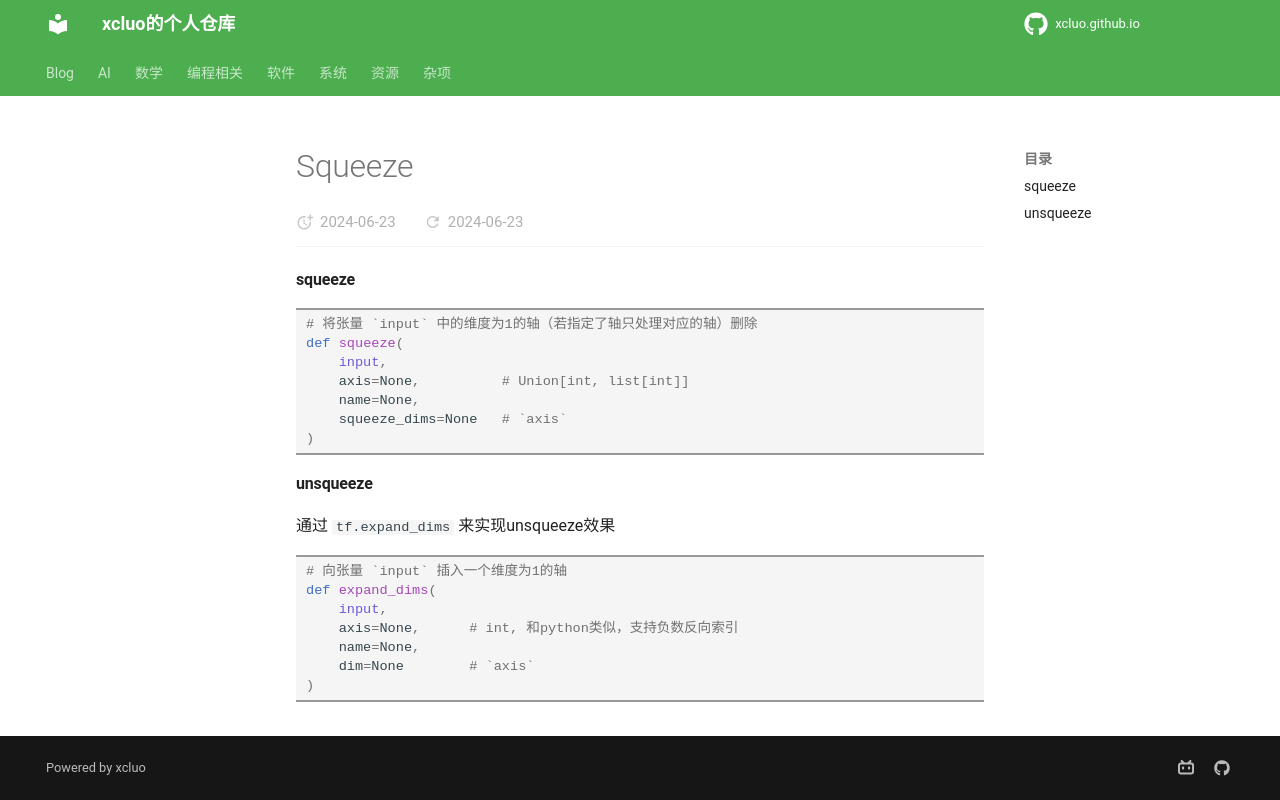

repository: xcluo/xcluo.github.io · page: AI/AI_Platform/Tensorflow/shape_operate/squeeze.html · generator: mkdocs

#### squeeze
```python
# 将张量 `input` 中的维度为1的轴（若指定了轴只处理对应的轴）删除
def squeeze(
    input,
    axis=None,          # Union[int, list[int]]
    name=None, 
    squeeze_dims=None   # `axis`
)
```
#### unsqueeze
通过 `tf.expand_dims` 来实现unsqueeze效果
```python
# 向张量 `input` 插入一个维度为1的轴
def expand_dims(
    input,
    axis=None,      # int, 和python类似，支持负数反向索引
    name=None,
    dim=None        # `axis`
)
```
